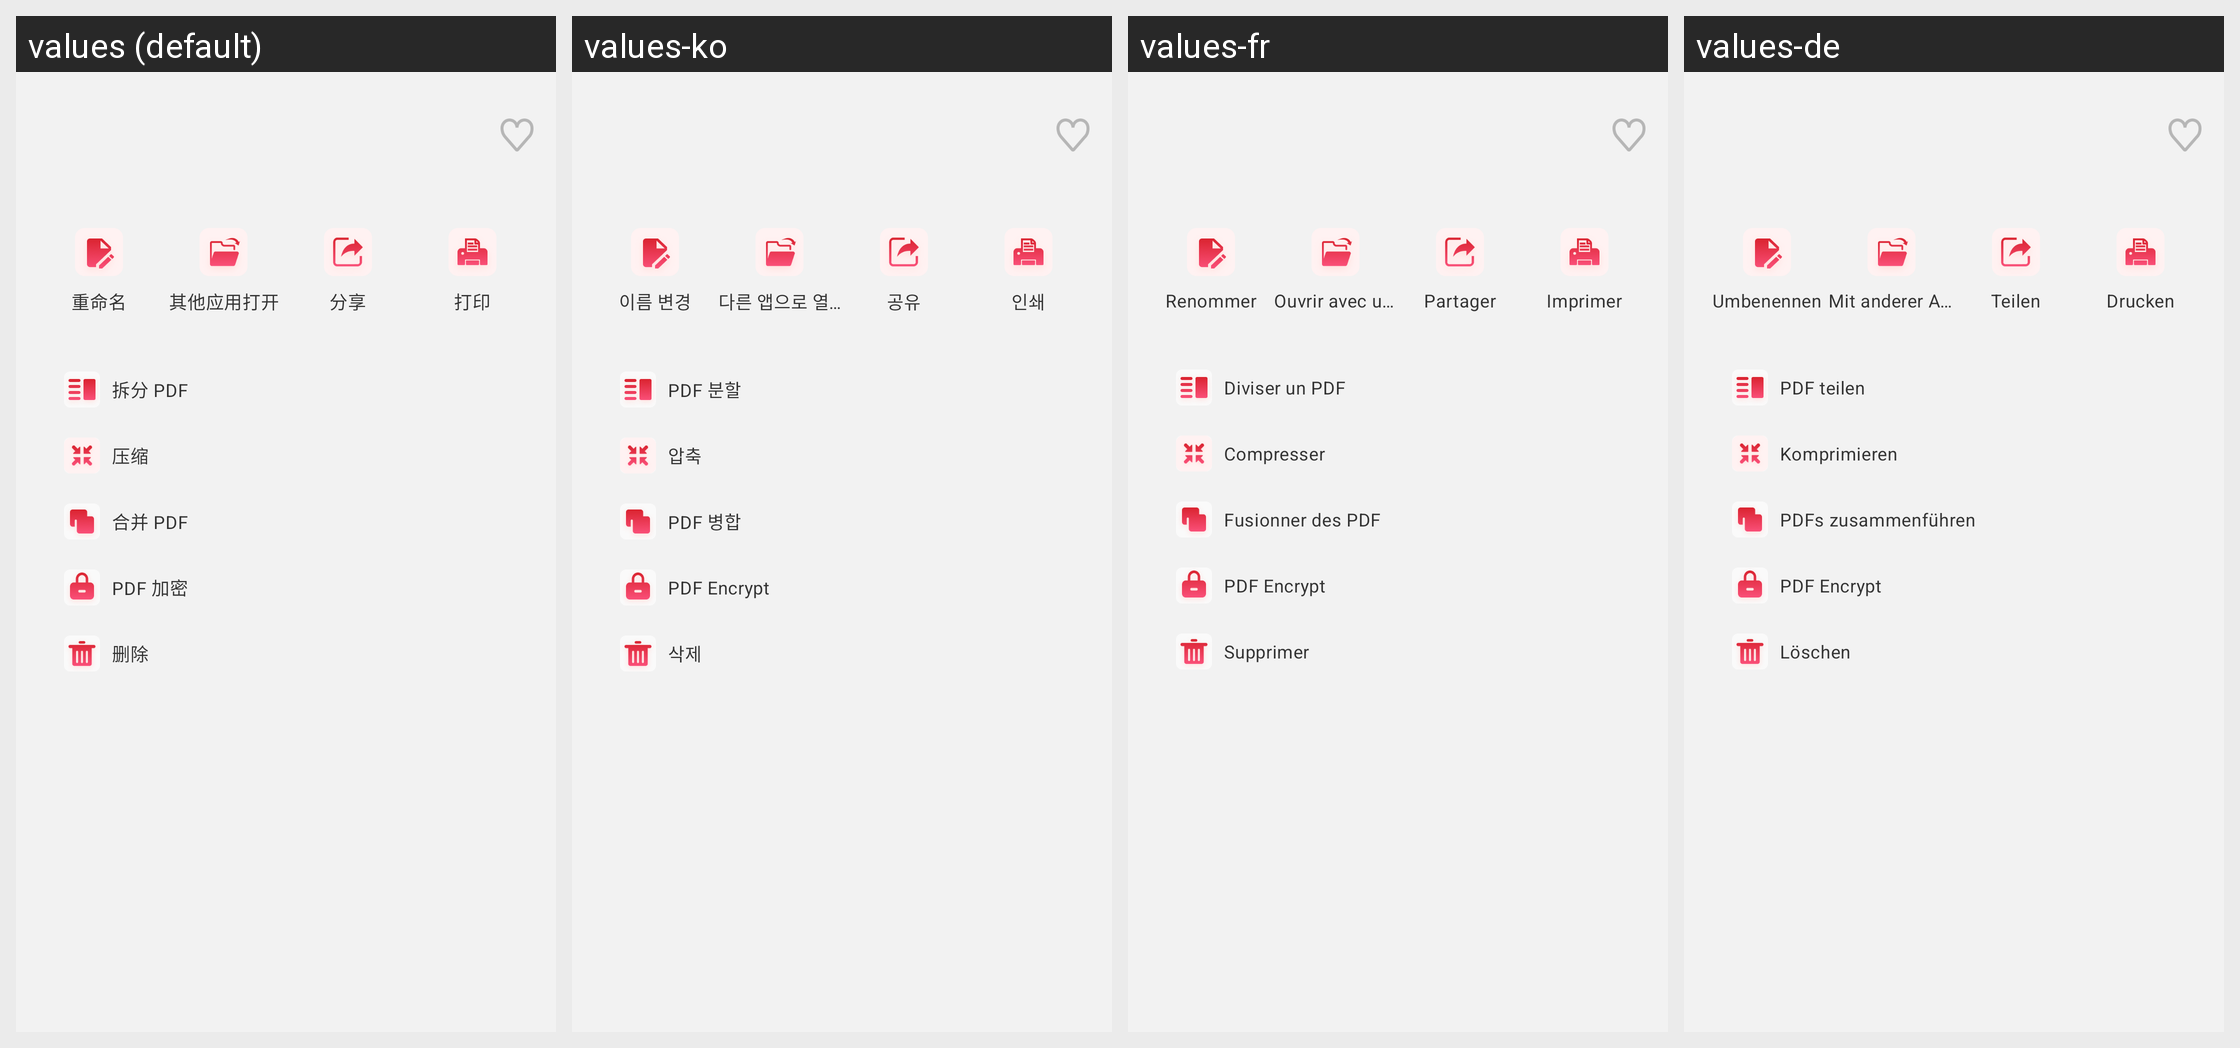

Strings drawn on this Android screen and how each of the app's shown locales translates them:
Android screen res/layout/files_sheet_file_action.xml rendered under 4 locales, left to right: values (default), values-ko, values-fr, values-de. Device: Nexus 5 (rendered at 1080×1920; each locale shown at half size, 540×960, under a caption strip naming it); theme Theme.PdfReader.
Other locales in the repository, not shown: values-ar, values-en, values-es, values-ja, values-ms, values-pt, values-ru, values-zh-rTW.
Strings drawn on this screen, with the default value and each locale's value (text and hints the layout hard-codes, and strings that could not be matched under every locale, appear in the picture but are not listed):

rename
  values: 重命名
  values-ko: 이름 변경
  values-fr: Renommer
  values-de: Umbenennen

files_open_with
  values: 其他应用打开
  values-ko: 다른 앱으로 열기
  values-fr: Ouvrir avec une autre app
  values-de: Mit anderer App öffnen

files_share
  values: 分享
  values-ko: 공유
  values-fr: Partager
  values-de: Teilen

files_print
  values: 打印
  values-ko: 인쇄
  values-fr: Imprimer
  values-de: Drucken

split
  values: 拆分 PDF
  values-ko: PDF 분할
  values-fr: Diviser un PDF
  values-de: PDF teilen

compress
  values: 压缩
  values-ko: 압축
  values-fr: Compresser
  values-de: Komprimieren

merge
  values: 合并 PDF
  values-ko: PDF 병합
  values-fr: Fusionner des PDF
  values-de: PDFs zusammenführen

encrypt
  values: PDF 加密
  values-ko: PDF Encrypt
  values-fr: PDF Encrypt
  values-de: PDF Encrypt

delete
  values: 删除
  values-ko: 삭제
  values-fr: Supprimer
  values-de: Löschen
